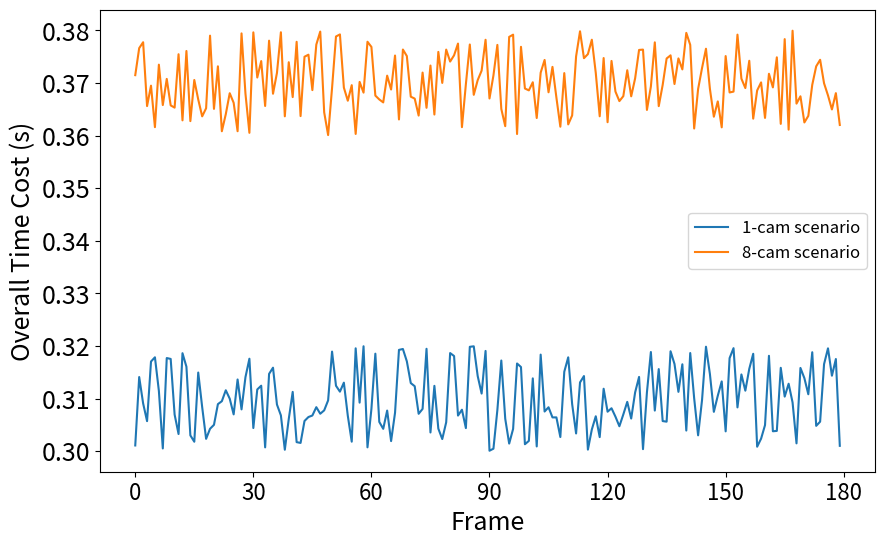

Write Python code to recreate this figure.
import random

import matplotlib.pyplot as plt
import numpy as np

# 在一个图形中创建两条线
fig = plt.figure(figsize=(10, 6))
ax1 = fig.add_subplot(1, 1, 1)

ax1.set_xlabel('Frame', fontsize=18)
ax1.set_ylabel('Overall Time Cost (s)', fontsize=18)

x = range(180)
y1 = []
y2 = []
for i in range(180):
    y1.append(random.uniform(0.30, 0.32))
    y2.append(random.uniform(0.36, 0.38))
print(y1)
print(y2)
ax1.plot(x, y1, label="1-cam scenario")
ax1.plot(x, y2, label="8-cam scenario")
plt.xticks((0, 30, 60, 90, 120, 150, 180), fontsize=16)
plt.yticks(fontsize=18)
plt.legend(fontsize=12)
plt.show()
